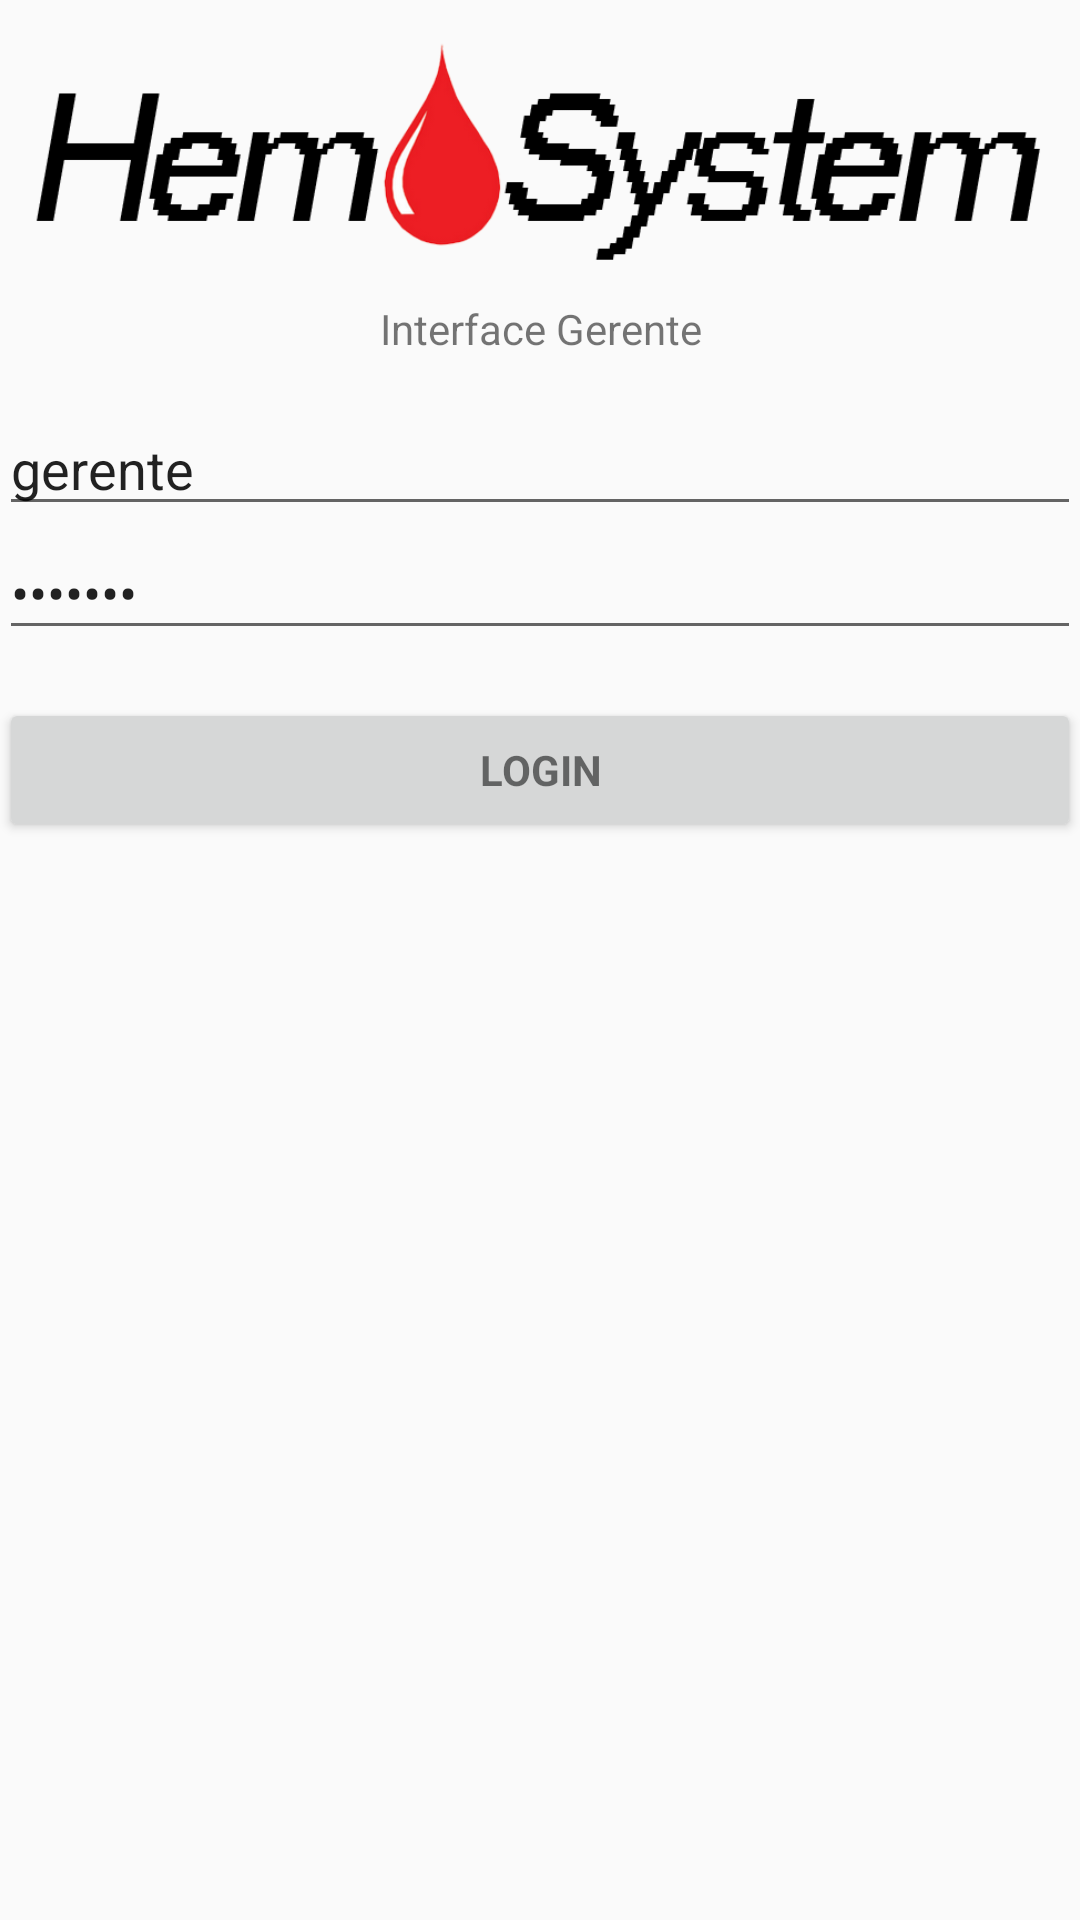

Reconstruct the res/layout file that produces this screen, plus the resources it refers to.
<!-- AndroidManifest.xml: application theme AppTheme -->
<!-- res/layout/activity_login_gerente.xml -->
<LinearLayout xmlns:android="http://schemas.android.com/apk/res/android"
    xmlns:tools="http://schemas.android.com/tools" android:layout_width="match_parent"
    android:layout_height="match_parent" android:gravity="center_horizontal"
    android:orientation="vertical" android:paddingBottom="@dimen/activity_vertical_margin"
    android:paddingLeft="@dimen/activity_horizontal_margin"
    android:paddingRight="@dimen/activity_horizontal_margin"
    android:paddingTop="@dimen/activity_vertical_margin" tools:context=".LoginActivity">


    <ScrollView
        android:id="@+id/login_form_gerente"
        android:layout_width="match_parent"
        android:layout_height="match_parent">

        <LinearLayout
            android:id="@+id/username_login_form_gerente"
            android:layout_width="match_parent"
            android:layout_height="wrap_content"
            android:orientation="vertical">

            <ImageView
                android:layout_width="fill_parent"
                android:layout_height="100dp"
                android:id="@+id/banner_gerente"
                android:src="@drawable/hemosystem"/>

            <TextView
                android:layout_width="fill_parent"
                android:layout_height="wrap_content"
                android:text="@string/login_gerente"
                android:gravity="center"/>


            <AutoCompleteTextView
                android:id="@+id/login_gerente"
                android:layout_width="match_parent"
                android:layout_height="wrap_content"
                android:layout_marginTop="15dp"
                android:hint="@string/prompt_userName"
                android:text="gerente"
                android:maxLines="1"
                android:singleLine="true"
                android:imeOptions="actionNext"/>

            <EditText
                android:id="@+id/password_gerente"
                android:layout_width="match_parent"
                android:layout_height="wrap_content"
                android:hint="@string/prompt_password"
                android:text="gerente"
                android:imeActionLabel="@string/action_sign_in_short"
                android:imeOptions="actionUnspecified"
                android:inputType="textPassword"
                android:maxLines="1"
                android:singleLine="true" />

            <Button
                android:id="@+id/sign_in_button_gerente"
                style="?android:textAppearanceSmall"
                android:layout_width="match_parent"
                android:layout_height="wrap_content"
                android:layout_marginTop="16dp"
                android:text="@string/action_sign_in"
                android:textStyle="bold" />

        </LinearLayout>
    </ScrollView>

</LinearLayout>
<!-- resources referenced by this layout -->
<resources>
  <!-- drawable hemosystem: png bitmap (drawable, 877634 bytes) -->
  <string name="action_sign_in">Login</string>
  <string name="action_sign_in_short">Login</string>
  <string name="login_gerente">Interface Gerente</string>
  <string name="prompt_password">Senha</string>
  <string name="prompt_userName">Nome de Usuário</string>
  <style name="AppTheme" parent="Theme.AppCompat.Light.DarkActionBar">
          
      </style>
</resources>
